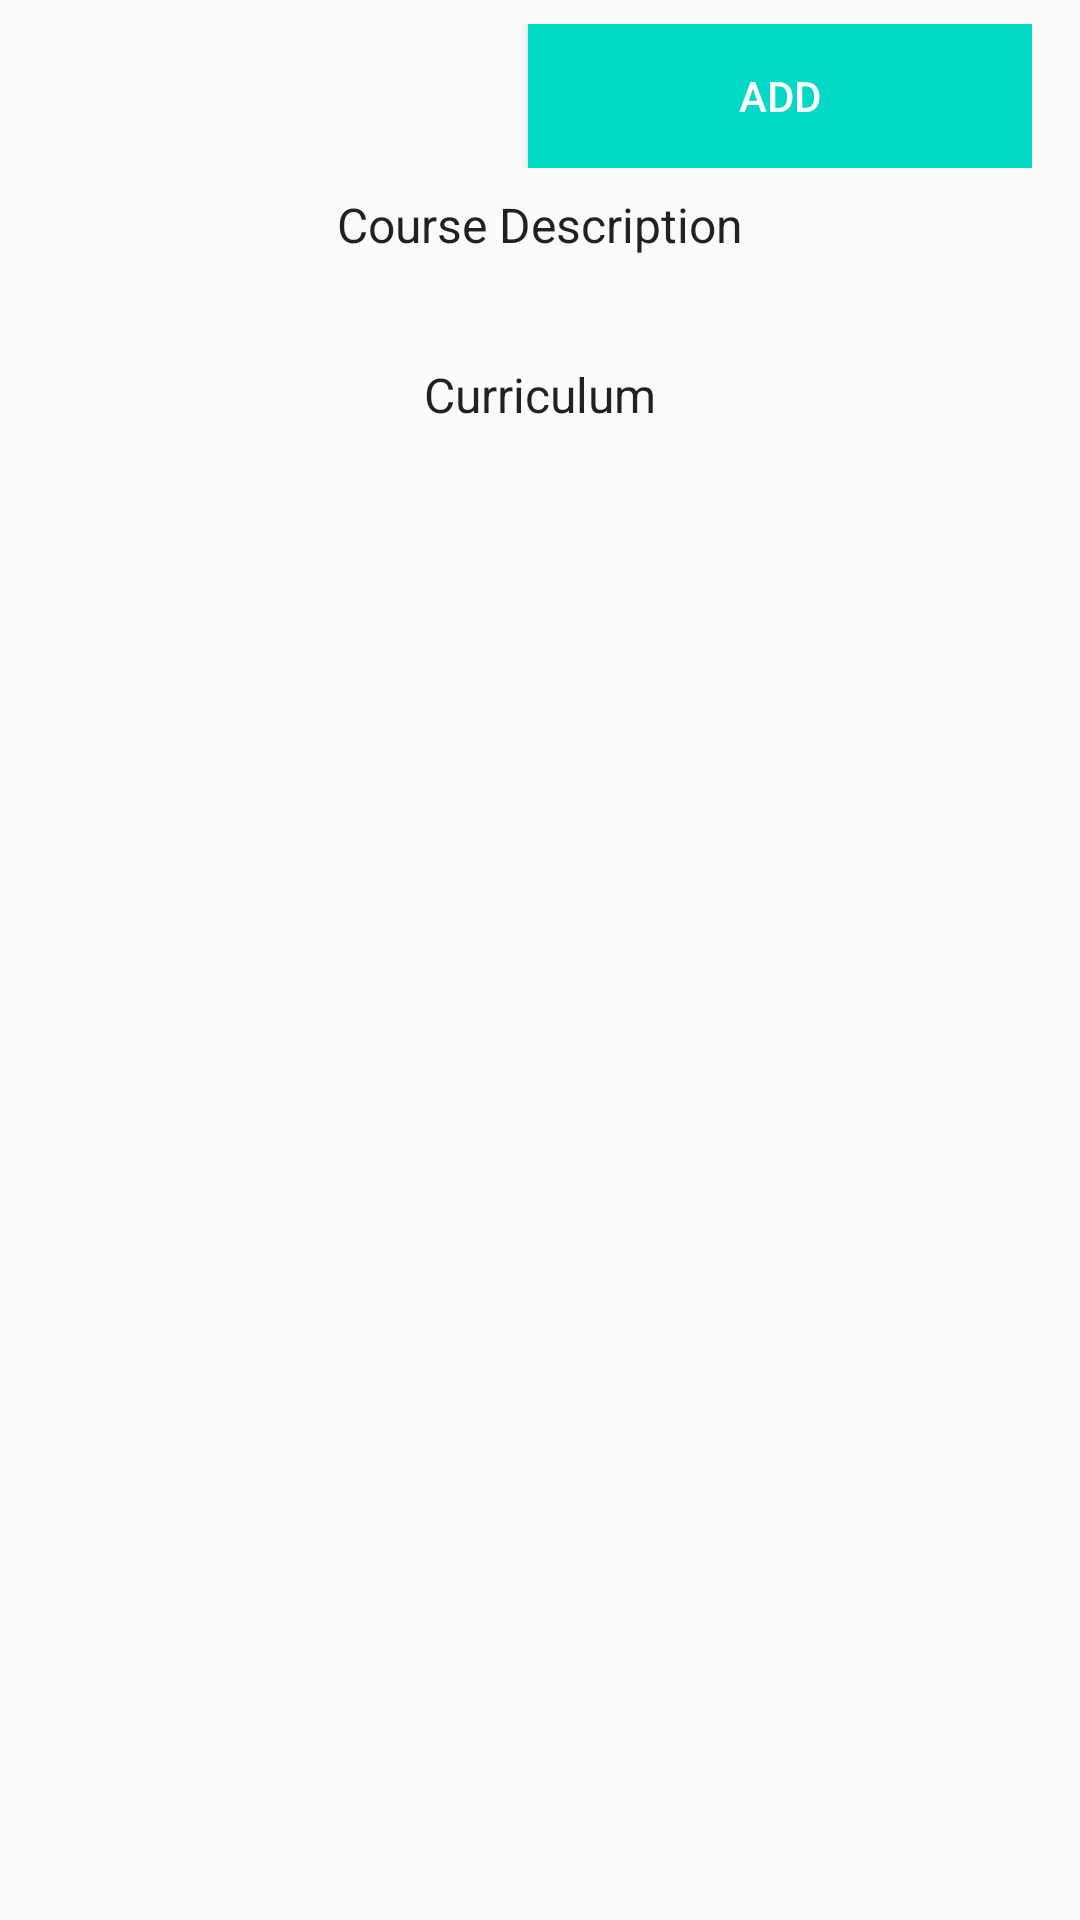

The Android layout XML behind this screen, and the referenced resources:
<!-- AndroidManifest.xml: application theme AppTheme -->
<!-- res/layout/activity_description.xml -->
<?xml version="1.0" encoding="utf-8"?>
<android.support.v4.widget.NestedScrollView xmlns:android="http://schemas.android.com/apk/res/android"
    xmlns:tools="http://schemas.android.com/tools"
    android:id="@+id/activity_description"
    android:layout_width="match_parent"
    android:layout_height="match_parent"
    tools:context="com.example.ali.coursesplaylist.DescriptionActivity">

    <LinearLayout
        android:layout_width="match_parent"
        android:layout_height="match_parent"
        android:orientation="vertical">

        <ImageView
            android:id="@+id/imageView2"
            android:layout_width="match_parent"
            android:layout_height="wrap_content" />

        <LinearLayout
            android:layout_marginTop="8dp"
            android:layout_marginBottom="8dp"
            android:layout_width="match_parent"
            android:layout_height="wrap_content"
            android:layout_marginEnd="16dp"
            android:layout_marginStart="16dp">

            <TextView
                android:layout_weight="2"
                android:id="@+id/channelTitle"
                android:layout_width="wrap_content"
                android:layout_height="wrap_content"
                android:textAppearance="@style/Base.TextAppearance.AppCompat.Title" />

            <Button
                android:layout_weight="1"
                android:id="@+id/add"
                android:layout_width="wrap_content"
                android:layout_height="wrap_content"
                android:layout_gravity="end"
                android:background="@color/colorAccent"
                android:contentDescription="@string/add_button"
                android:text="@string/add_button"
                android:textAppearance="@style/TextAppearance.AppCompat.Widget.Button.Inverse" />

        </LinearLayout>

        <TextView
            android:layout_marginBottom="8dp"
            android:id="@+id/textView4"
            android:layout_width="wrap_content"
            android:layout_height="wrap_content"
            android:layout_gravity="center_horizontal"
            android:contentDescription="@string/course_description"
            android:gravity="center"
            android:text="@string/course_description"
            android:textAppearance="@style/Base.TextAppearance.AppCompat.Subhead" />

        <TextView
            android:layout_marginBottom="8dp"
            android:layout_marginEnd="16dp"
            android:layout_marginStart="16dp"
            android:id="@+id/description"
            android:layout_width="wrap_content"
            android:layout_height="wrap_content" />

        <TextView
            android:layout_gravity="center_horizontal"
            android:id="@+id/textView6"
            android:layout_width="wrap_content"
            android:layout_height="wrap_content"
            android:contentDescription="@string/curriculum"
            android:gravity="center"
            android:text="@string/curriculum"
            android:textAppearance="@style/Base.TextAppearance.AppCompat.Subhead" />

        <android.support.v7.widget.RecyclerView
            android:id="@+id/recyclerview"
            android:layout_width="match_parent"
            android:layout_height="wrap_content"
            android:nestedScrollingEnabled="false" />

    </LinearLayout>
</android.support.v4.widget.NestedScrollView>
<!-- resources referenced by this layout -->
<resources>
  <string name="add_button">Add</string>
  <string name="course_description">Course Description</string>
  <string name="curriculum">Curriculum</string>
  <style name="AppTheme" parent="Theme.AppCompat.Light.DarkActionBar">
          
          <item name="android:windowContentTransitions">true</item>
          <item name="colorPrimary">@color/colorPrimary</item>
          <item name="colorPrimaryDark">@color/colorPrimaryDark</item>
          <item name="colorAccent">@color/colorAccent</item>
      </style>
  <!-- not gathered from this repository: default colours our renderer supplied (Android Studio template values) -->
  <color name="colorPrimary">#FF6200EE</color>
  <color name="colorPrimaryDark">#FF3700B3</color>
  <color name="colorAccent">#FF03DAC5</color>
</resources>
